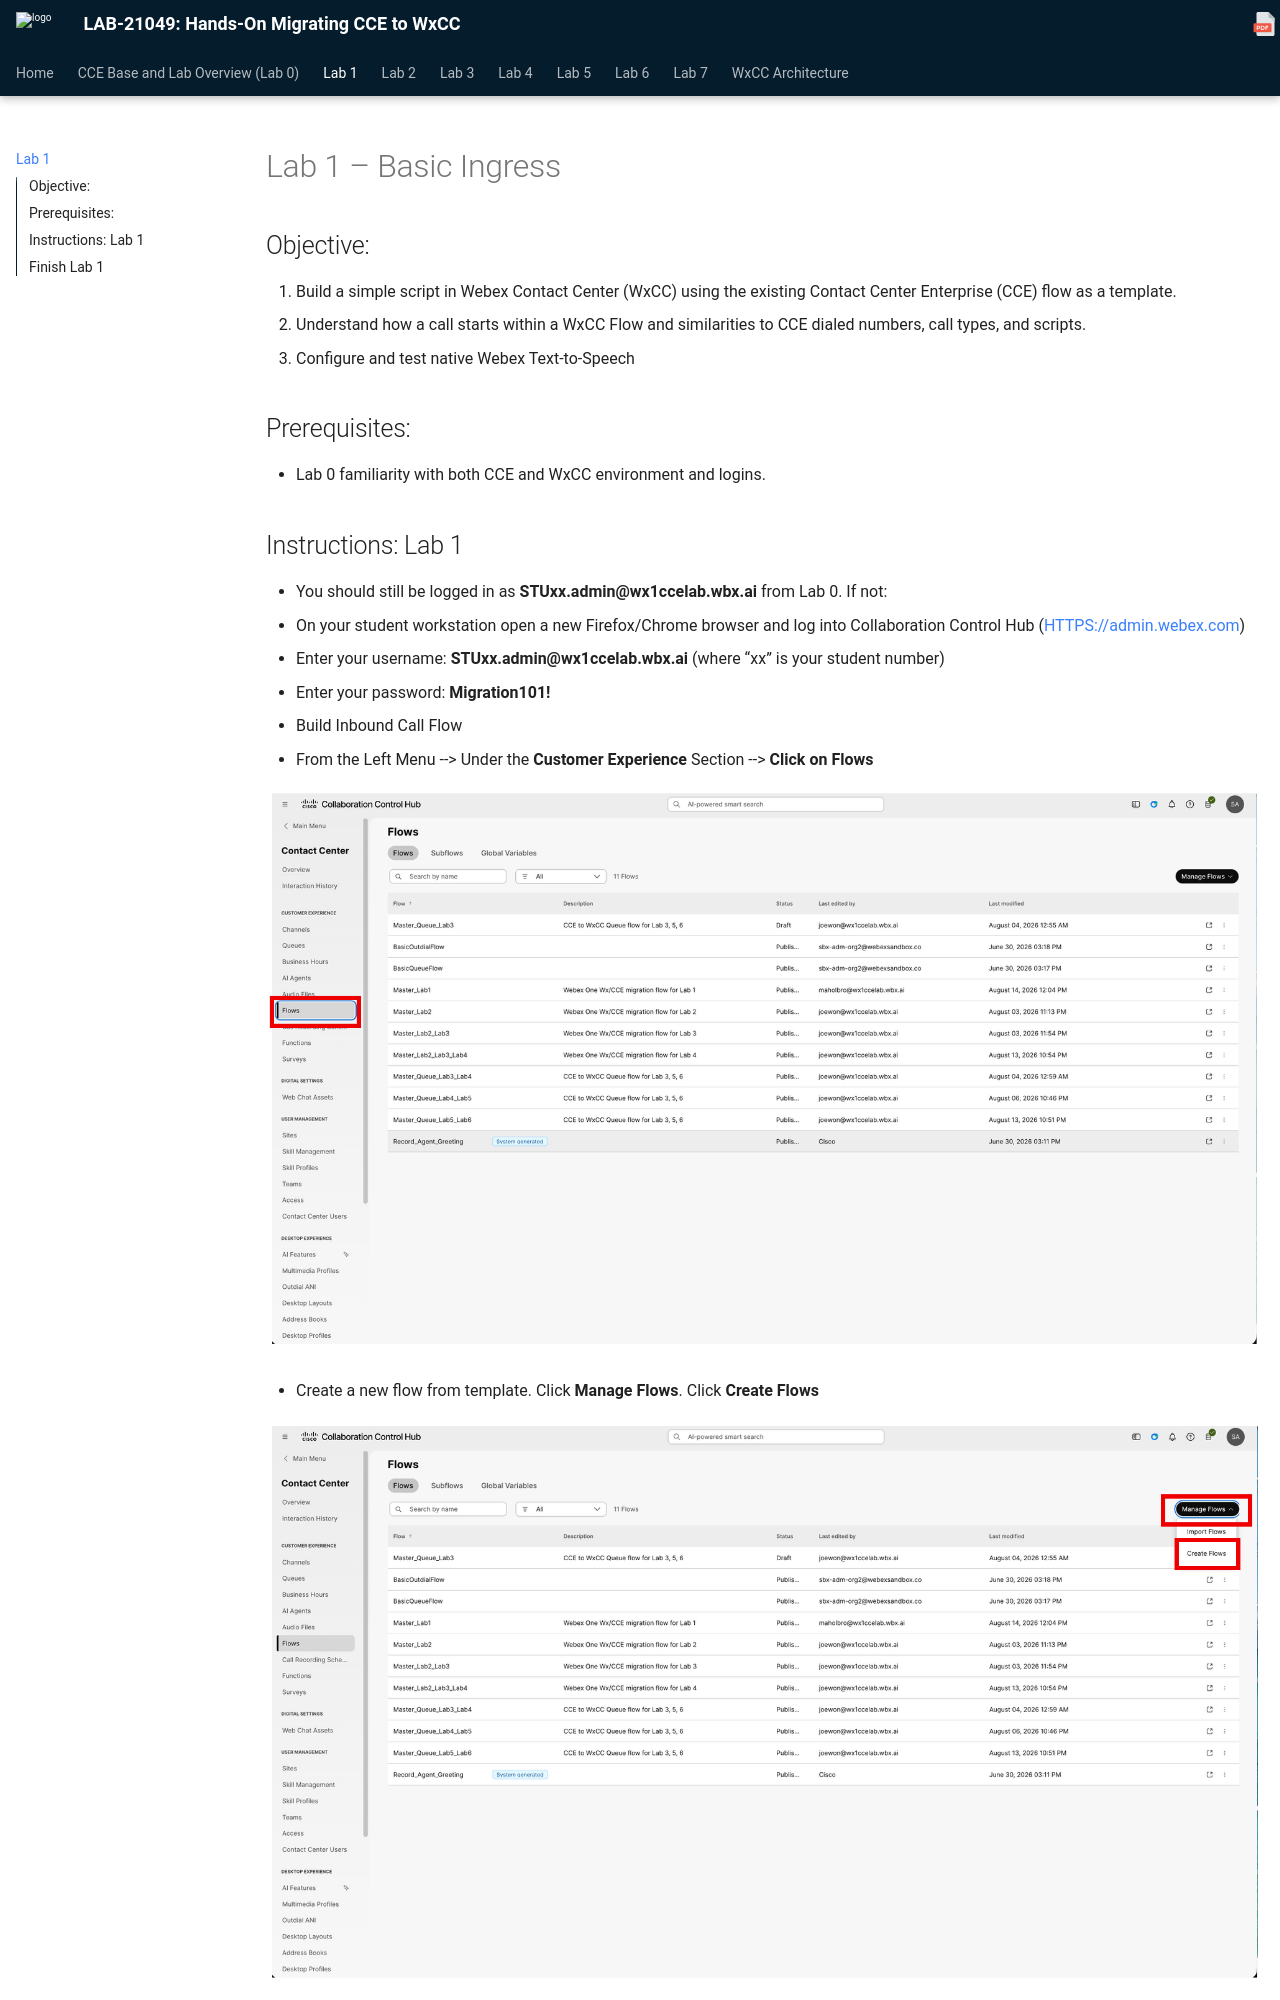

repository: WebexCC-SA/LAB-21049 · page: lab-1-basic-ingress/index.html · generator: mkdocs

# Lab 1 – Basic Ingress

## Objective:

1. Build a simple script in Webex Contact Center (WxCC) using the existing Contact Center Enterprise (CCE) flow as a template.
2. Understand how a call starts within a WxCC Flow and similarities to CCE dialed numbers, call types, and scripts.
3. Configure and test native Webex Text-to-Speech

## Prerequisites:

* Lab 0 familiarity with both CCE and WxCC environment and logins.
